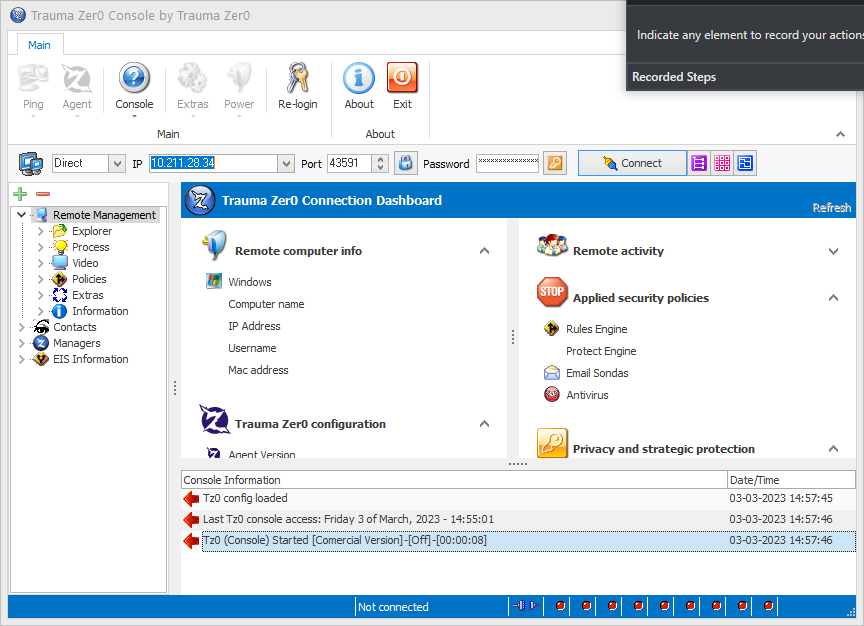
Task: Robotic Enterprise Framework
Workflow: Trauma0_AcessarATM

Step 1: Use Application: Trauma Zer0 Console by Trauma Zer0 on the element in window 'Trauma Zer0 Console by Trauma Zer0' (tz0console.exe)

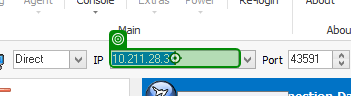
Step 2: type [in_IpTerminal]

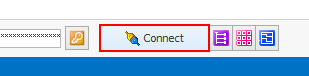
Step 3: find the element in window 'Connect'

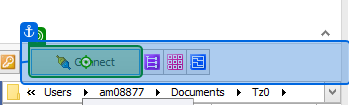
Step 4 [try]: click on 'Connect'

Step 5 [try]: click on the element in window 'Connect' (same screen as step 3)

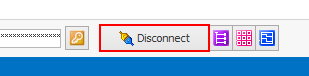
Step 6 [catch]: click on the element in window 'Disconnect' (tz0console.exe)

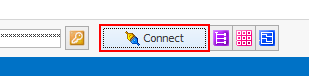
Step 7: click on the element in window 'Connect'

Step 8 [try]: click on 'Connect' (same screen as step 4)

Step 9 [try]: click on the element in window 'Connect' (same screen as step 3)

Step 10 [catch]: click on the element in window 'Disconnect' (tz0console.exe) (same screen as step 6)

Step 11: click on the element in window 'Connect' (same screen as step 7)

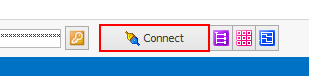
Step 12: find the element in window 'Connect'

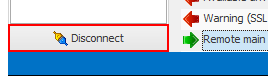
Step 13: find the element in window 'Trauma Zer0 Console by Trauma Zer0 *' (tz0console.exe)

Step 14 [try]: click on 'Connect' (same screen as step 4)

Step 15 [try]: click on the element in window 'Connect' (same screen as step 3)

Step 16 [catch]: click on the element in window 'Disconnect' (tz0console.exe) (same screen as step 6)

Step 17: click on the element in window 'Connect' (same screen as step 7)

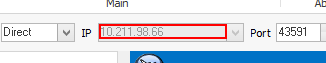
Step 18: get-text from the element

Step 19: find the element in window 'Trauma Zer0 Console by Trauma Zer0 *' (tz0console.exe) (same screen as step 13)